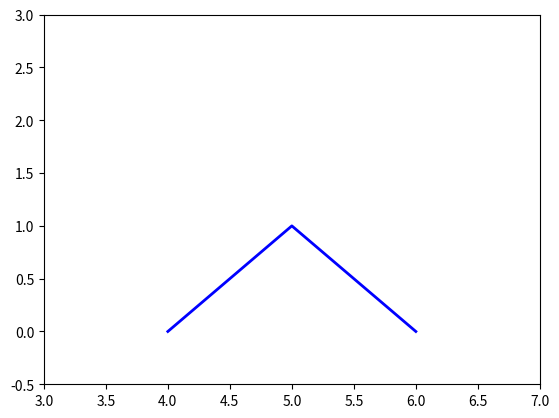

Recreate this plot in Python.
# 8.1.3 使用函数 axis() 绘制坐标轴
# 第 8 章坐标轴的高阶应用
# 8.1 设置坐标轴的位置和展示形式


# 导入数学模块和可视化模块
import matplotlib.pyplot as plt
import numpy as np

plt.axis([3, 7, -0.5, 3])
plt.plot(4 + np.arange(3), [0, 1, 0], color="blue", linewidth=2, linestyle="-")


plt.show()